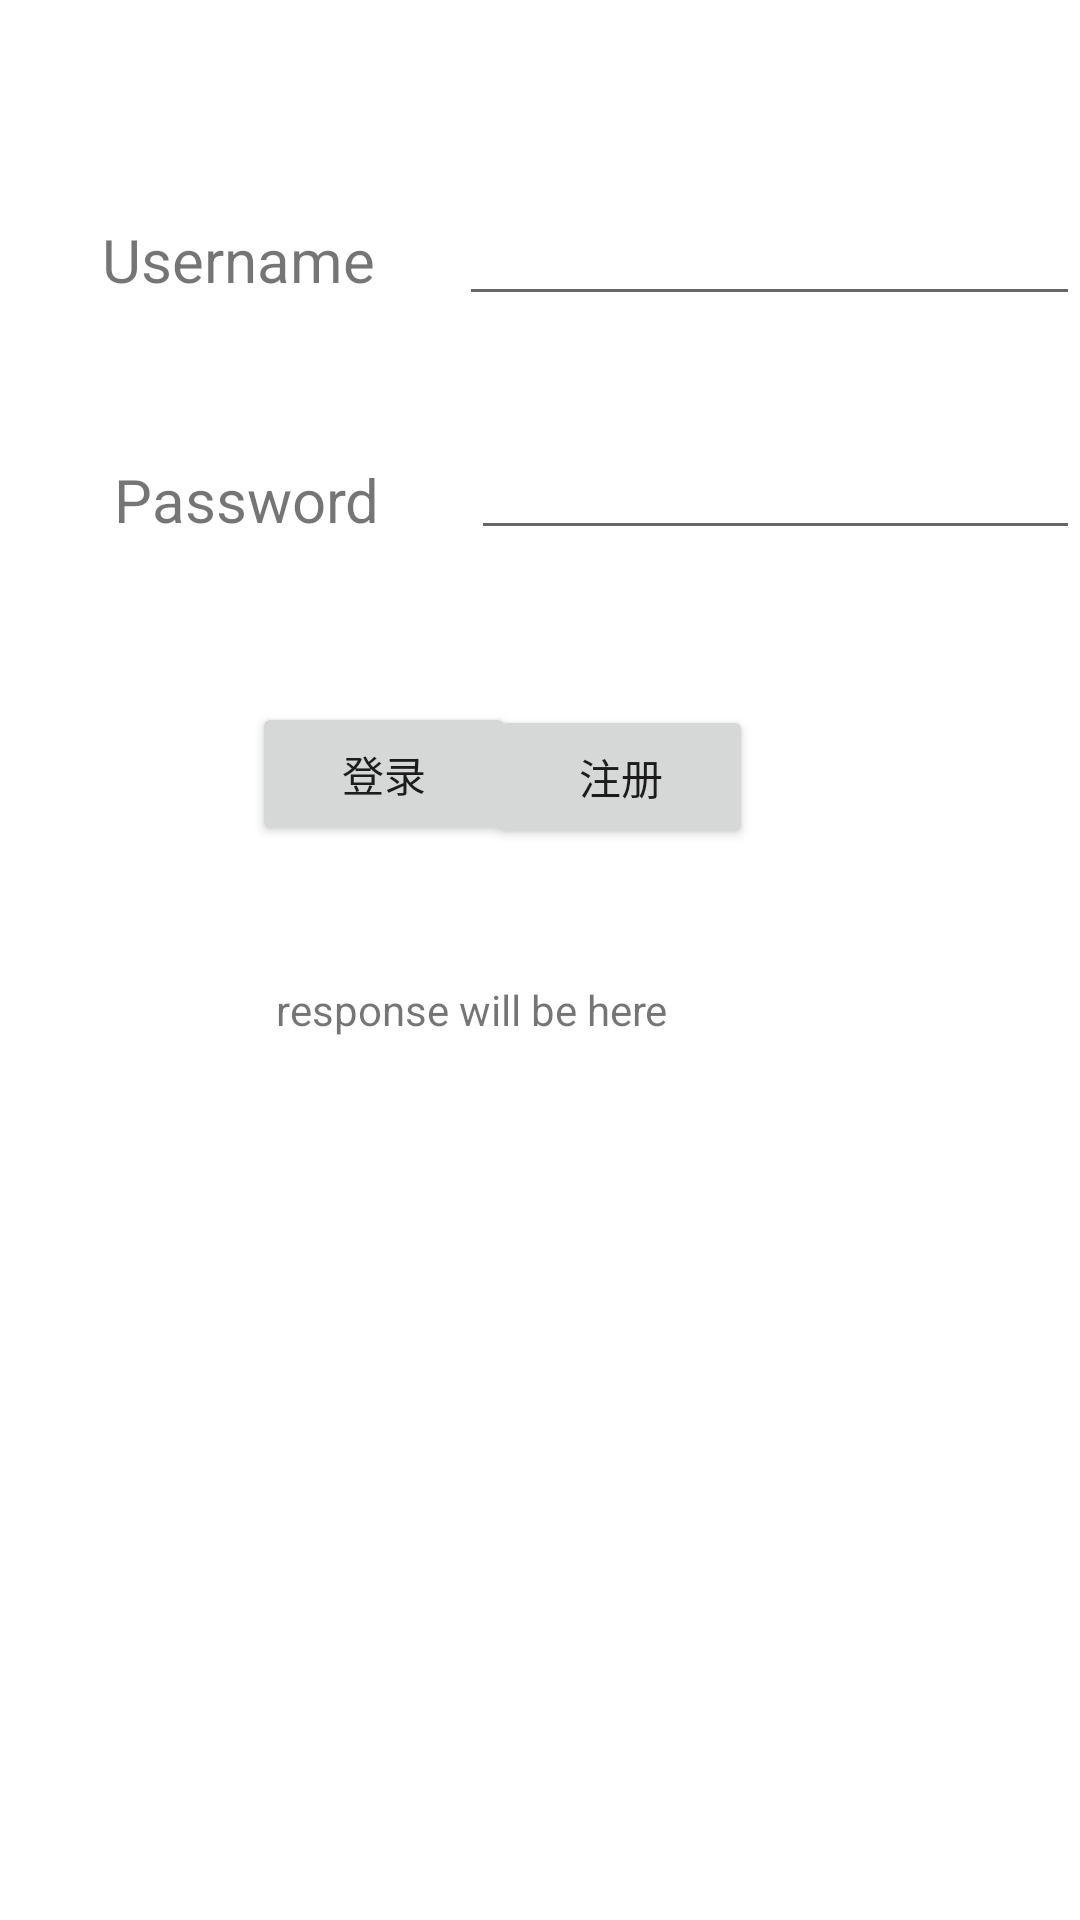

Here is an Android app screen rendered from its layout file. Give the layout XML and the strings, colors and styles it references.
<!-- AndroidManifest.xml: application theme Theme.TodoApp -->
<!-- res/layout/activity_login.xml -->
<?xml version="1.0" encoding="utf-8"?>
<RelativeLayout xmlns:android="http://schemas.android.com/apk/res/android"
    android:layout_width="match_parent" android:layout_height="match_parent">

    <Button
        android:id="@+id/login"
        android:layout_width="wrap_content"
        android:layout_height="wrap_content"
        android:layout_alignParentStart="true"
        android:layout_alignParentTop="true"
        android:layout_marginStart="84dp"
        android:layout_marginTop="234dp"
        android:onClick="onLoginClick"
        android:text="登录"
        android:textAllCaps="false" />

    <EditText
        android:id="@+id/username"
        android:layout_width="wrap_content"
        android:layout_height="wrap_content"
        android:layout_alignParentStart="true"
        android:layout_alignParentTop="true"
        android:layout_marginStart="153dp"
        android:layout_marginTop="64dp"
        android:ems="10"
        android:inputType="textPersonName" />

    <EditText
        android:id="@+id/password"
        android:layout_width="wrap_content"
        android:layout_height="wrap_content"
        android:layout_alignParentStart="true"
        android:layout_alignParentTop="true"
        android:layout_marginStart="157dp"
        android:layout_marginTop="142dp"
        android:ems="10"
        android:inputType="textPassword" />

    <Button
        android:id="@+id/register"
        android:layout_width="wrap_content"
        android:layout_height="wrap_content"
        android:layout_alignParentTop="true"
        android:layout_alignParentEnd="true"
        android:layout_marginTop="235dp"
        android:layout_marginEnd="109dp"
        android:onClick="onRegisterClick"
        android:text="注册"
        android:textAllCaps="false" />

    <TextView
        android:id="@+id/result"
        android:layout_width="234dp"
        android:layout_height="218dp"
        android:layout_alignParentStart="true"
        android:layout_alignParentBottom="true"
        android:layout_centerHorizontal="true"
        android:layout_marginStart="92dp"
        android:layout_marginBottom="95dp"
        android:text="response will be here" />

    <TextView
        android:id="@+id/textView3"
        android:layout_width="100dp"
        android:layout_height="wrap_content"
        android:layout_alignParentStart="true"
        android:layout_alignParentTop="true"
        android:layout_marginStart="34dp"
        android:layout_marginTop="73dp"
        android:text="Username"
        android:textSize="20sp" />

    <TextView
        android:id="@+id/textView4"
        android:layout_width="100dp"
        android:layout_height="wrap_content"
        android:layout_alignParentStart="true"
        android:layout_alignParentTop="true"
        android:layout_marginStart="38dp"
        android:layout_marginTop="153dp"
        android:text="Password"
        android:textSize="20sp" />
</RelativeLayout>
<!-- resources referenced by this layout -->
<resources>
  <style name="Theme.TodoApp" parent="Theme.MaterialComponents.DayNight.DarkActionBar">
          
          <item name="colorPrimary">@color/my_color</item>
          <item name="colorPrimaryVariant">@color/purple_700</item>
          <item name="colorOnPrimary">@color/white</item>
          
          <item name="colorSecondary">@color/teal_200</item>
          <item name="colorSecondaryVariant">@color/teal_700</item>
          <item name="colorOnSecondary">@color/black</item>
          
          <item name="android:statusBarColor">?attr/colorPrimaryVariant</item>
          
      </style>
  <color name="my_color">#03A9F4</color>
  <color name="purple_700">#FF3700B3</color>
  <color name="white">#FFFFFFFF</color>
  <color name="teal_200">#FF03DAC5</color>
  <color name="teal_700">#FF018786</color>
  <color name="black">#FF000000</color>
</resources>
